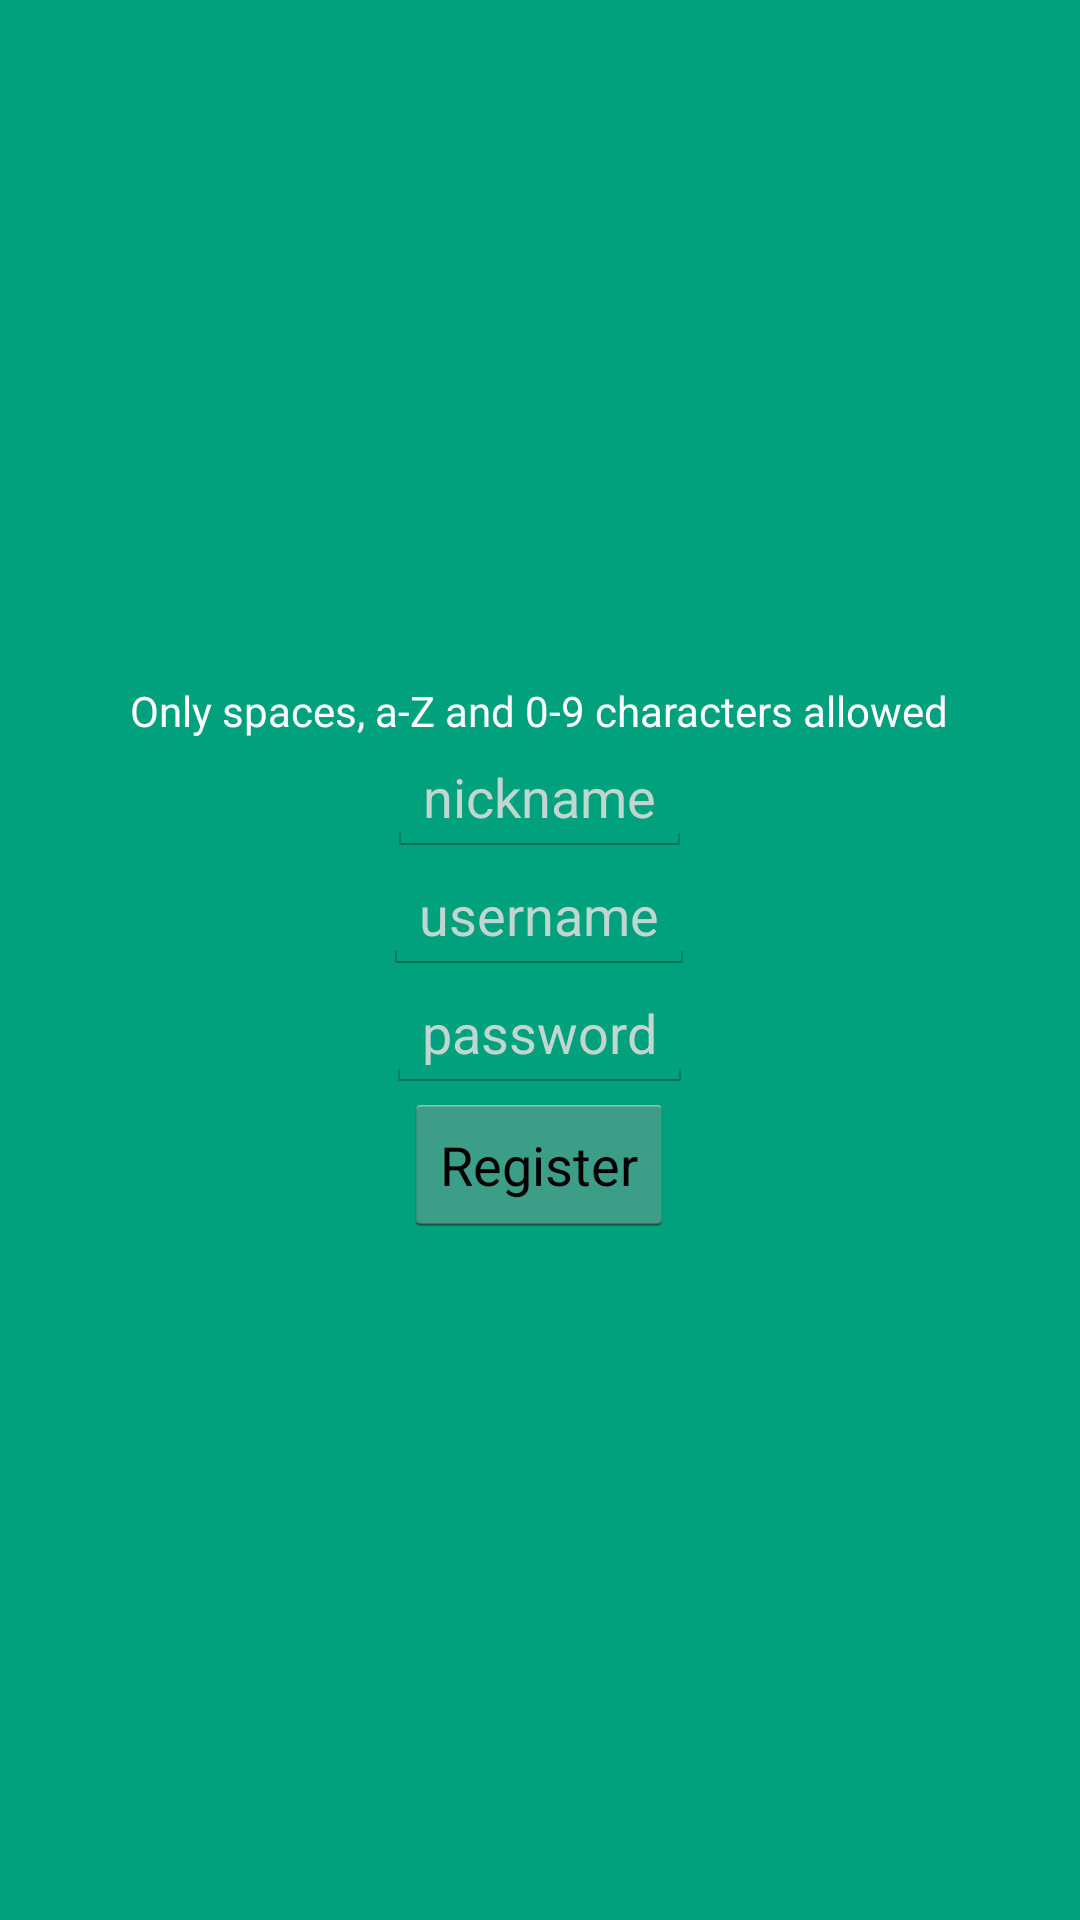

Android layout source for this screen:
<!-- AndroidManifest.xml: application theme RobotoTheme -->
<!-- res/layout/fragment_register.xml -->
<?xml version="1.0" encoding="utf-8"?>
<RelativeLayout xmlns:android="http://schemas.android.com/apk/res/android"
                android:orientation="vertical"
                android:layout_width="match_parent"
                android:layout_height="match_parent"
android:background="@color/acad1">

    <RelativeLayout android:layout_width="wrap_content" android:layout_height="wrap_content" android:layout_centerInParent="true">

        <TextView android:layout_width="wrap_content" android:layout_height="wrap_content"
                  android:textColor="@color/white"
                  android:id="@+id/register_attempt_response"
                  android:text="Only spaces, a-Z and 0-9 characters allowed"
        />

        <EditText android:layout_width="wrap_content" android:layout_height="wrap_content"
                  android:textColor="@color/white"
                  android:textColorHint="@color/gray"
                  android:id="@+id/name_textbox_r"
                  android:layout_below="@id/register_attempt_response"
                  android:layout_centerHorizontal="true"
                  android:hint="nickname"
                  android:textCursorDrawable="@null"
                  android:imeOptions="actionNext"
                  android:singleLine="true"
                  android:maxLength="100"
        />

        <EditText android:layout_width="wrap_content" android:layout_height="wrap_content"
                  android:textColor="@color/white"
                  android:textColorHint="@color/gray"
                  android:id="@+id/username_textbox_r"
                  android:layout_below="@id/name_textbox_r"
                  android:layout_centerHorizontal="true"
                  android:hint="username"
                  android:textCursorDrawable="@null"
                  android:imeOptions="actionNext"
                  android:singleLine="true"
                  android:maxLength="50"
        />
        <EditText android:layout_width="wrap_content" android:layout_height="wrap_content"
                  android:textColor="@color/white"
                  android:textColorHint="@color/gray"
                  android:id="@+id/password_textbox_r"
                  android:layout_centerHorizontal="true"
                  android:hint="password"
                  android:layout_below="@+id/username_textbox_r"
                  android:inputType="textPassword"
                  android:textCursorDrawable="@null"
                  android:singleLine="true"
                  android:maxLength="100"
        />

        <Button android:layout_width="wrap_content" android:layout_height="wrap_content"
                android:id="@+id/register_request"
                android:layout_centerHorizontal="true"
                android:layout_below="@+id/password_textbox_r"
                android:layout_centerVertical="true"
                android:text="Register"

        />

    </RelativeLayout>

</RelativeLayout>
<!-- resources referenced by this layout -->
<resources>
  <item name="acad1" type="color">#FF00A17C</item>
  <item name="gray" type="color">#DDDDDDDD</item>
  <item name="white" type="color">#FFFFFFFF</item>
  <style name="RobotoTheme" parent="@android:style/Theme.Holo.Light">
          <item name="android:textViewStyle">@style/RobotoTextViewStyle</item>
       
          <item name="android:editTextStyle">@style/RobotoEditTextStyle</item>
       
          <item name="android:checkboxStyle">@style/RobotoCheckBoxStyle</item>
      </style>
  <style name="RobotoTextViewStyle" parent="android:Widget.TextView">
          <item name="android:fontFamily">sans-serif</item>
      </style>
  <style name="RobotoEditTextStyle" parent="android:Widget.EditText">
          <item name="android:fontFamily">sans-serif</item>
      </style>
  <style name="RobotoCheckBoxStyle" parent="android:Widget.Holo.Light.CompoundButton.CheckBox">
          <item name="android:fontFamily">sans-serif</item>
      </style>
</resources>
